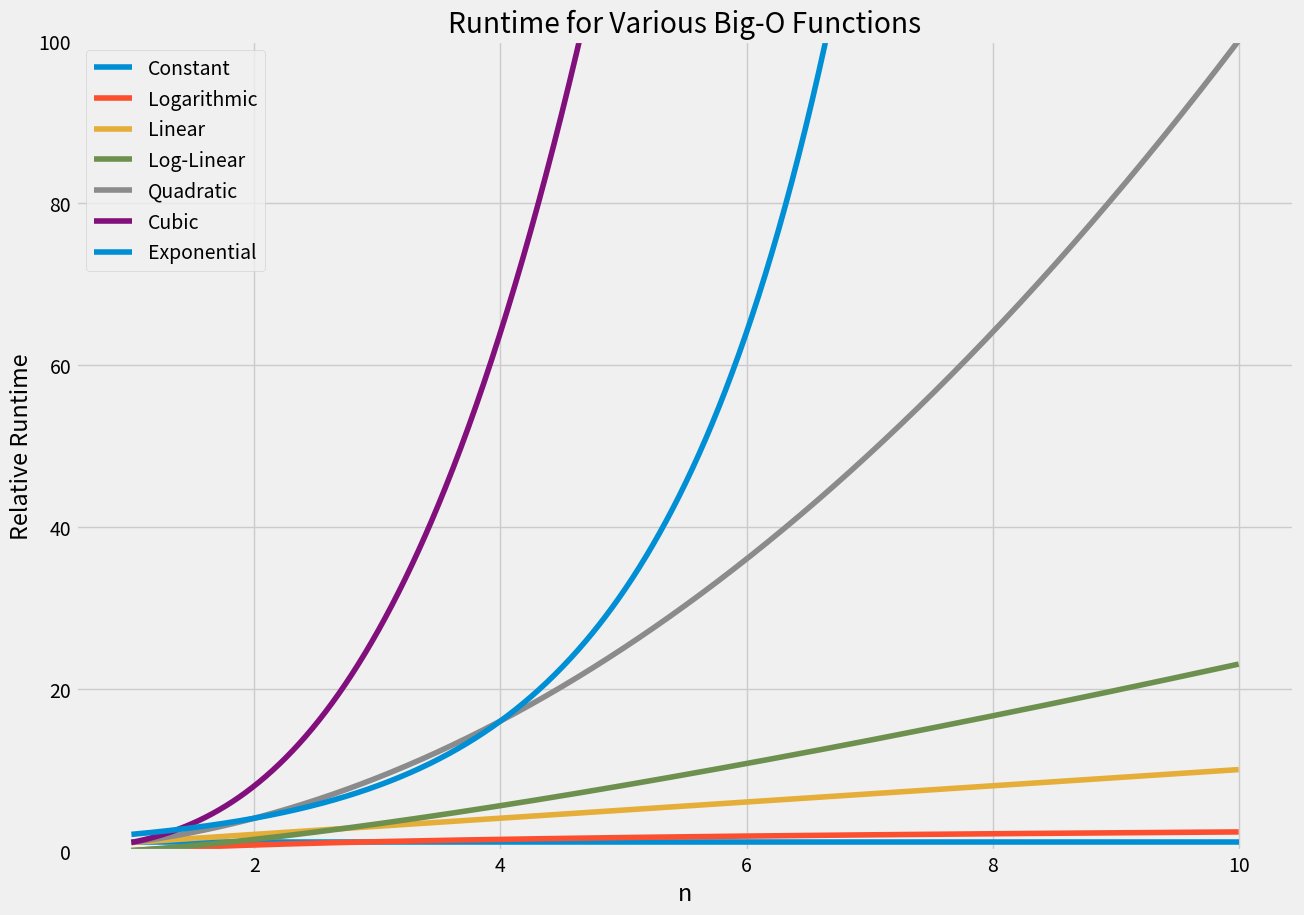

This figure's Python source:
"""
--------------------------------------------------------------------------------
Big-O Notation - Python Analysis and Reference Project
--------------------------------------------------------------------------------
[redacted]
Created: July 2019
--------------------------------------------------------------------------------
The purpose of this script is to go through different iterations of the 
various Big-O functions and examine them using Python. This script is also
meant to be used as a reference when working with Big O related concepts.

A great overall reference link for Big O:
https://stackoverflow.com/questions/487258/what-is-a-plain-english-explanation-of-big-o-notation/487278#487278
--------------------------------------------------------------------------------
"""
print("\nGoing through examples of Big-O...\n")

"""
--------------------------------------------------------------------------------
Visualizing the different Big-O Functions with Matplotlib
--------------------------------------------------------------------------------
"""
print("Showing Relative Runtime Visualization for Different Big-O Functions...")
from math import log
import numpy as np
import matplotlib.pyplot as plt
plt.style.use('fivethirtyeight')

#Define runtime comparisons to be made
n = np.linspace(1,10,1000)
leg_labels = ['Constant','Logarithmic','Linear','Log-Linear','Quadratic','Cubic','Exponential']
bigO = [np.ones(n.shape),np.log(n),n,n*np.log(n),n**2,n**3,2**n]

#Setup the plot
plt.figure(figsize=(14,10))
plt.ylim(0,100)

for i in range(len(bigO)):
    plt.plot(n,bigO[i],label=leg_labels[i])

#Define plot labels
plt.title('Runtime for Various Big-O Functions')
plt.legend(loc=0)
plt.ylabel('Relative Runtime')
plt.xlabel('n')
plt.show()
print('\n')


"""
--------------------------------------------------------------------------------
O(1) - Constant
--------------------------------------------------------------------------------
"""
print("\nO(1): Constant Example\nValue returned:")

def func_constant(values):
	"""
	Prints first item from given list
	"""
	print(values[0])

#will always only print one value - constant Big O
val_list = [1,2,3,4,5,6]
func_constant(val_list)
print('\n')


"""
--------------------------------------------------------------------------------
O(n) - Linear
--------------------------------------------------------------------------------
"""
print("\nO(n): Linear Example\nValues returned:")

def func_linear(val_list):
	"""
	Prints all values in val list
	"""
	for value in val_list:
		print(value)

func_linear(val_list)
print('\n')


"""
--------------------------------------------------------------------------------
O(n^2) - Quadratic
--------------------------------------------------------------------------------
"""
print("\nO(n^2): Quadratic Example\nValues returned:")

def func_quadratic(val_list):
	"""
	For n items in the list, go through n operations
	Hence, n^2 or quadratic
	"""
	for val_1 in val_list:
		for val_2 in val_list:
			print(val_1,val_2)

val_list = [1,2,3]
func_quadratic(val_list)
print('\n')



"""
--------------------------------------------------------------------------------
Calculating Scale of Big O
--------------------------------------------------------------------------------
- Discuss how insignificant terms will drop out of Big O notation
- We only care about most significant terms in Big O
- As input grows larger only the fastest growing terms are of interest
- Similar to taking limits towards infinity in Calculus
--------------------------------------------------------------------------------
"""
print("Examples of Big O Scale and Comparisons\n")

"""
--------------------------------------------------------------------------------
Compare Print 1 and Print 2
--------------------------------------------------------------------------------
"""
print("Big O - Linear - O(n) Example:")
def print_1(val_list):
	"""
	O(n) - Linear, do an action n times for size of list
	"""
	for value in val_list:
		print(value)

print_1(val_list)
print('\n')


print("Big O - Linear - O(2*n), or also O(n) Example:")
def print_2(val_list):
	"""
	O(2*n) - If O is going to infinity, constant can be dropped
	Therefore, this is also O(n) after dropping insignificant terms
	"""
	for value in val_list:
		print(value)

	for value in val_list:
			print(value)

print_2(val_list)
print('\n')


"""
--------------------------------------------------------------------------------
Evaluate Comp Function
--------------------------------------------------------------------------------
"""

print("O(1 + n/2 + 10), or also O(n) Example:")
def comp(val_list):
	"""
	This function consists of parts O(1), O(n/2), and O(10)
	Going to infinity however, the 1 and 10 constants would
	fall off as insignificant and this can be boiled down to
	a Linear O(n) function.
	"""

	#O(1) - Constant
	print(val_list[0])

	#O(n/2) - Linear - Same as O(n)
	mid = (len(val_list)//2)
	for value in val_list[:mid]:
		print(value)

	#O(10) - Constant
	for x in range(10):
		print('Hello There!')

val_list = [1,2,3,4,5,6,7,8,9,10]
comp(val_list)
print('\n')


"""
--------------------------------------------------------------------------------
Big O - Worst Case vs. Best Case Scenarios for Time Complexity
--------------------------------------------------------------------------------
"""

#consider following matching function
def find_match(a_list, match):
	"""
	Given list and a word to find, return true if the word
	is in the list, false if the word is not.
	"""
	for item in a_list:
		if item == match:
			return True
	return False

#define function to print to terminal
def is_match(yes):
	if yes == True:
		return "Item Found."
	else:
		return "Item Not Found."

"""
Test matching function to find 1 (it is the first item in val_list)
Best case scenario, because only need to search at index 0
this is like O(1) or constant.
"""
print("Best Case Scenario for find_match function - O(1):")
matchFound = find_match(val_list,1)
print("Searching for first item in list...")
print(is_match(matchFound))
print("\n")

"""
Test matching function to find 11 (it is not in the list)
Worst case scenario, had to search through every single
element (or n elements). This is the same as O(n).
"""
print("Worst Case Scenario for find_match function - O(n):")
matchFound = find_match(val_list,11)
print("Searching for item not in list...")
print(is_match(matchFound))
print("\n")


"""
--------------------------------------------------------------------------------
Big O - Space Complexity
--------------------------------------------------------------------------------
"""

def create_a_list(n):
	"""
	Example of O(n) in terms of Space Complexity
	Will need to take up n items in terms of memory storage.
	"""
	new_list = []
	for item in range(n):
		new_list.append('New')
	return new_list

print("Example of Space Complexity - O(n)")
print("Returning list of 'New' for input 5...")
print(create_a_list(5))
print('\n')

def printer(n):
	"""
	Example of time and space complexity being different in same
	funciton. Even though time complexity must go through 10 loops,
	the function only stores 'Hello There!' once.
	"""
	for item in range(n): # Time complexity is O(n)
		print('Hello There!') # Space complexity is O(1)

print("Example of Time and Space Complexity for a Function")
print("Printing same message 10 times...")
print(printer(10))
print('\n')
